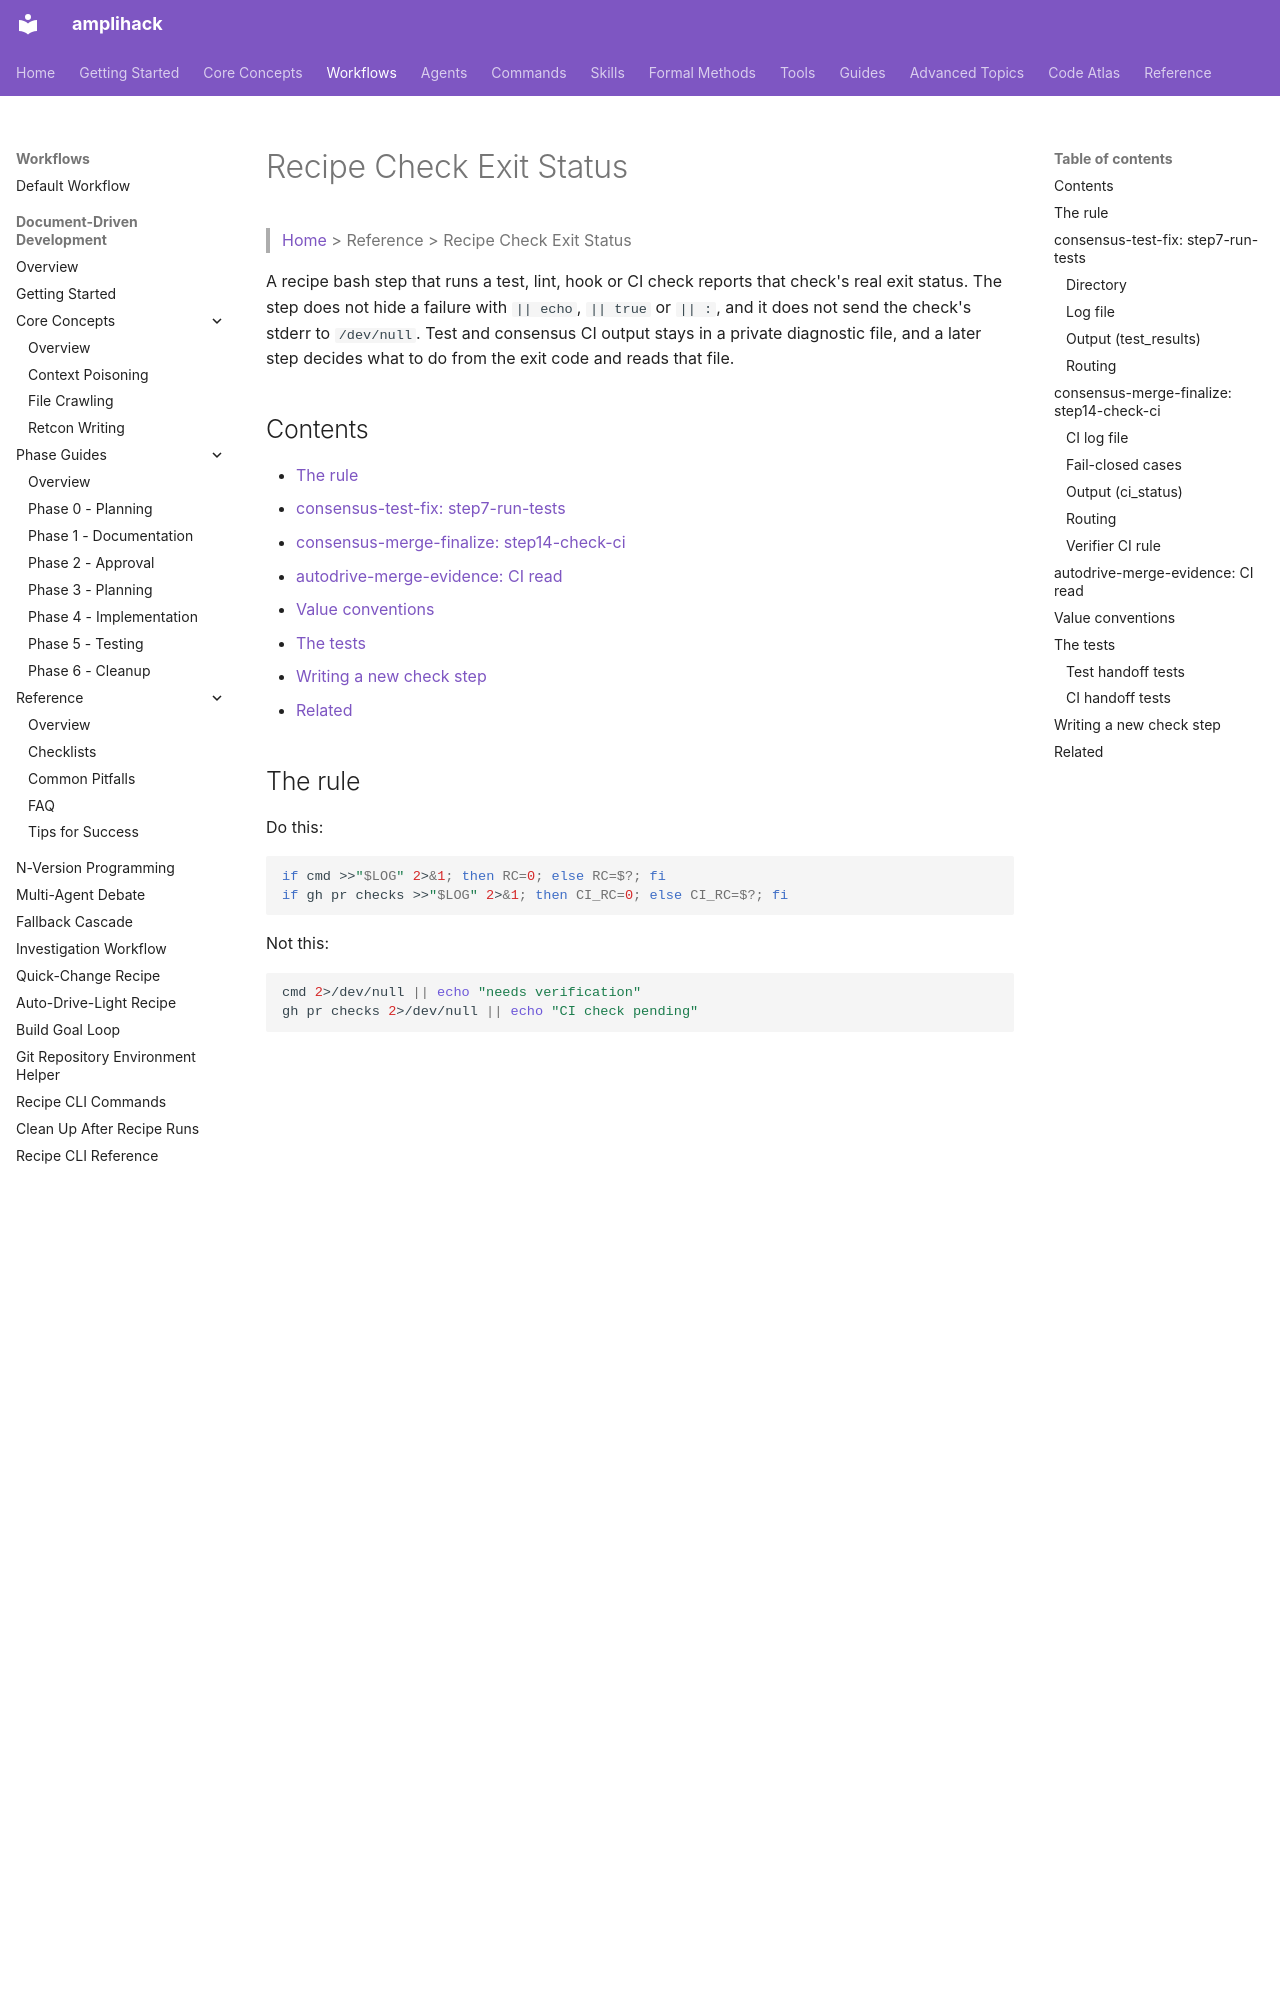

repository: rysweet/amplihack-rs · page: reference/recipe-check-exit-status/index.html · generator: mkdocs

---
title: Recipe Check Exit Status
description: How recipe bash steps that run tests, hooks and CI checks report the real exit status, preserve diagnostics, and route failures to a fix or diagnosis step.
last_updated: 2026-11-12
issue: 2190
---

# Recipe Check Exit Status

> [Home](../index.md) > Reference > Recipe Check Exit Status

A recipe bash step that runs a test, lint, hook or CI check reports that
check's real exit status. The step does not hide a failure with `|| echo`,
`|| true` or `|| :`, and it does not send the check's stderr to
`/dev/null`. Test and consensus CI output stays in a private diagnostic file,
and a later step decides what to do from the exit code and reads that file.

## Contents

- [The rule](#the-rule)
- [consensus-test-fix: step7-run-tests](#consensus-test-fix-step7-run-tests)
- [consensus-merge-finalize: step14-check-ci](#consensus-merge-finalize-step14-check-ci)
- [autodrive-merge-evidence: CI read](#autodrive-merge-evidence-ci-read)
- [Value conventions](#value-conventions)
- [The tests](#the-tests)
- [Writing a new check step](#writing-a-new-check-step)
- [Related](#related)

## The rule

Do this:

```bash
if cmd >>"$LOG" 2>&1; then RC=0; else RC=$?; fi
if gh pr checks >>"$LOG" 2>&1; then CI_RC=0; else CI_RC=$?; fi
```

Not this:

```bash
cmd 2>/dev/null || echo "needs verification"
gh pr checks 2>/dev/null || echo "CI check pending"
```

- Print the real exit code in the step's JSON, such as
  `"test_exit_code":"1"`, not `"tests_run": true` whatever happened.
- Send failures to a fix or diagnosis step through a condition. Do not
  report success while a check fails.

A check is not run only when the project does not ask for it: no
`Cargo.toml` or `package.json` means no test command, and no
`.pre-commit-config.yaml` means no `pre-commit`. That is not a failure.
The step never checks `PATH` to decide whether to run a check. A check the
project asks for always runs, and a non-zero exit is always a failure. This
includes exit 127 (the tool is not installed) and `gh` exit 8 (checks
pending).

## consensus-test-fix: step7-run-tests

File: `amplifier-bundle/recipes/consensus-test-fix.yaml`.

The step runs the native test command and then `pre-commit`, each into one
log file, in the worktree the agents change (see [Directory](#directory)):

| Repository has | Test command run |
|---|---|
| `Cargo.toml` | `cargo test --workspace --locked` |
| `package.json` (no `Cargo.toml`) | `npm test` |
| neither | none; `[skip]` line on stderr |

`pre-commit run --all-files` runs whenever `.pre-commit-config.yaml`
exists. The step does not look for `pre-commit` on `PATH` first. If the
config exists but `pre-commit` is not installed, the shell exits 127,
`precommit_exit_code` is `"127"` and `all_passing` is `"false"`, so the fix
step runs. A repository with no `.pre-commit-config.yaml` gets a `[skip]`
line and `precommit_command` `"none"`.
